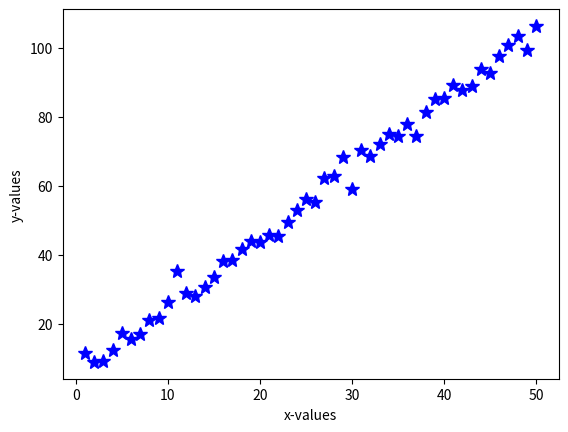

Generate this figure with matplotlib:
"""
Part I, First activity in Parameter Fitting Tutorial
[redacted]
June 24, 2015
"""

import numpy as np
import matplotlib.pyplot as plt
import numpy.random as npr
import pylab
pylab.ion()


# Generating fake data set to start with:
alphatrue=2. # slope
betatrue=5.  # intercept
errs=2.5 # sigma (amplitude of errors)

narr=50 # number of data points
xvals = np.arange(narr) + 1. # xvals range from 1-51
yvals = alphatrue*xvals + betatrue + npr.normal(0,errs,narr) # yvals 
# What aspect of a real data set does npr.normal emulate here?
# What assumption is made here that is key to the least squares approach?

# Plot fake data
plt.figure(1) 
plt.clf()
plt.plot(xvals,yvals,'b*',markersize=10)
plt.xlabel("x-values")
plt.ylabel("y-values")

# Determine slope & y-intercept using least squares analytic solution 

#alphaest=(np.mean(xvals)*np.mean(yvals)-np.mean(xvals*yvals)) / \
#   (np.mean(xvals)**2 -np.mean(xvals**2)) #  from derivation
#betaest= ? # calculate estimate of y-intercept from derivation
# Why must we use alphaest rather than alphatrue in the above formula?

# The MLE values of the slope and y-intercept are equivalent to the least
# squares fit results.
#print("analytical MLE slope = %0.7f" %alphaest)
#print("analytical MLE y-intercept = %0.7f" %?)

# Overplot the MLE ("best fit") solution
#yfitvals=xvals*alphaest+betaest
#plt.plot(xvals,yfitvals,'r')

# Compute analytic uncertainties on slope and y-intercept 

#alphaunc = np.sqrt(np.sum((yvals - (alphaest*xvals+betaest))**2) / ((narr-2.)*(np.sum((xvals-np.mean(xvals))**2))))
#betaunc = np.sqrt((np.sum((yvals - (alphaest*xvals+betaest))**2) / (narr-2.)) * ((1./narr) + (np.mean(xvals)**2)/np.sum((xvals-np.mean(xvals))**2)) )

#print("analytical MLE uncertainty on alpha is %0.7f" % (alphaunc))
#print("analytical MLE uncertainty on beta is %0.7f" % (betaunc))

#print("fractional uncertainty on alpha is %0.7f" % (alphaunc/alphaest))
#print("fractional uncertainty on beta is %0.7f" % (?))
# Which parameter has larger fractional uncertainty?

# Solution using python solver np.polyfit
# third parameter is order of fit, 1 for linear
#pfit = np.polyfit(xvals, yvals, 1)  # returns coeff. of highest order term first

#print("               ") # put in some whitespace to make easier to read
#print("np.polyfit MLE slope = %0.7f" %pfit[0])
#print("np.polyfit MLE y-intercept = %0.7f" %?)

# Do you get the same result as in analytical case?

# Note that most problems do not have analytical solutions

# Can also obtain errors from the diagonal terms of the covariance
# matrix, which is the inverse of the Hessian matrix and
# can be computed in np.polyfit by setting cov='True'

#pfit, covp = np.polyfit(xvals, yvals, 1, cov='True')  # returns coeff. of highest order term first
# setting cov='True' returns the covariance matrix
# how do we get the errors from it?
#print("slope is %0.7f +- %0.7f" % (pfit[0], np.sqrt(covp[0,0])))
#print("intercept is %0.7f +- %0.7f" % (?, ?)

# Are those errors the same as in analytical solution?
# What happens to the uncertainties if you increase/decrease the number of points used in the fit (try N=100, N=10) ?
# What happens to the percentage difference between the analytical and numerical methods for computing the uncertanties if you increase/decrease the number of points (try N=100, N=10)?




